Run: headless pygame with SDL's dummy video driver; simulated clock (each Clock.tick advances the game by its frame time, no real sleeping); random seed 0; keys injected as events and as key.get_pressed() state; no mouse input.
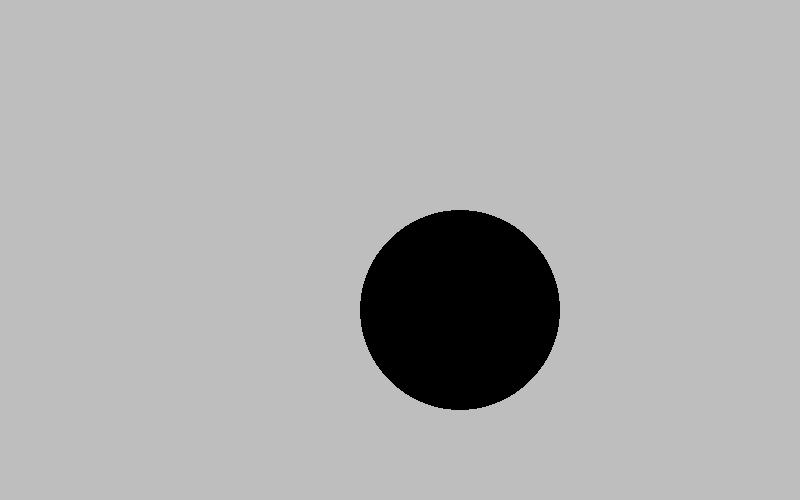
Frame 1 of 4 · flips 1–60 · no input
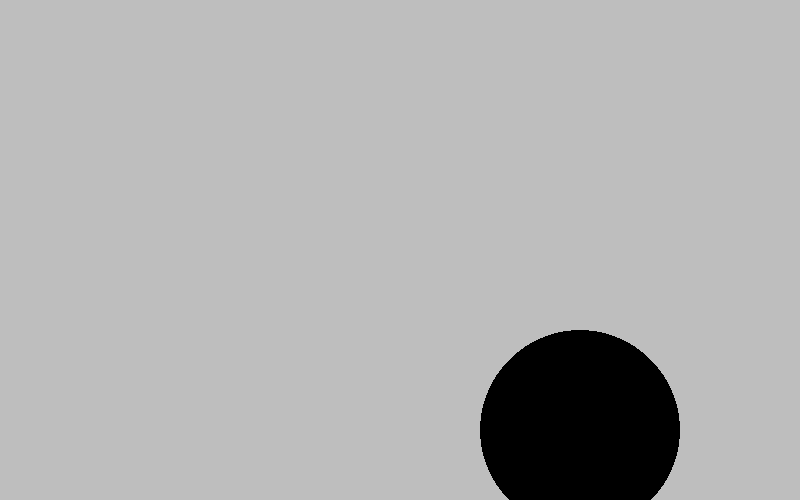
Frame 2 of 4 · flips 61–180 · tapped SPACE, RETURN · held RIGHT (→), D
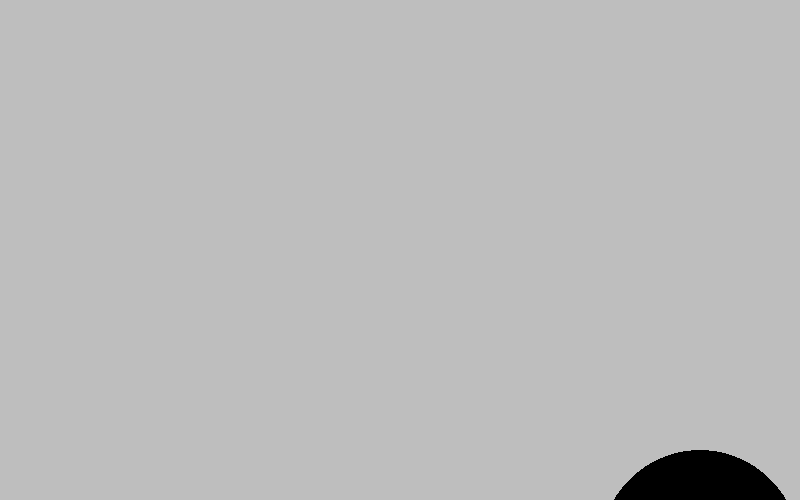
Frame 3 of 4 · flips 181–300 · held DOWN (↓), S
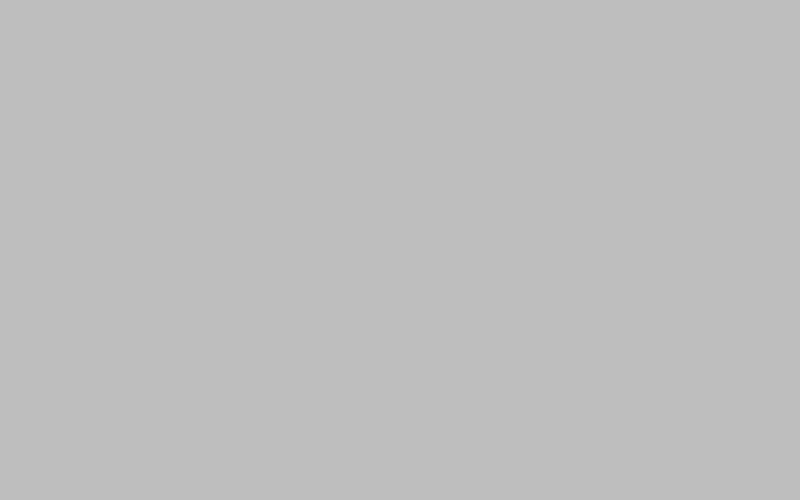
Frame 4 of 4 · flips 301–420 · held LEFT (←), A, UP (↑), W

The pygame program that drew these frames:

import pygame

VIDTH = 800
HEIGHT = 500
FPS = 90

pygame.init()

window = pygame.display.set_mode((VIDTH,HEIGHT))
pygame.display.set_caption("Игра")
clock = pygame.time.Clock()

x = 400
y = 250
run = True
while run:
    x += 1
    y += 1
    clock.tick(FPS)
    events = pygame.event.get()
    for event in events:
        print(event)
        if event.type == pygame.QUIT:
            run = False
    window.fill("grey")
    pygame.draw.circle(window,"black",center=(x,y),radius=100)
    pygame.display.flip()
pygame.quit()
